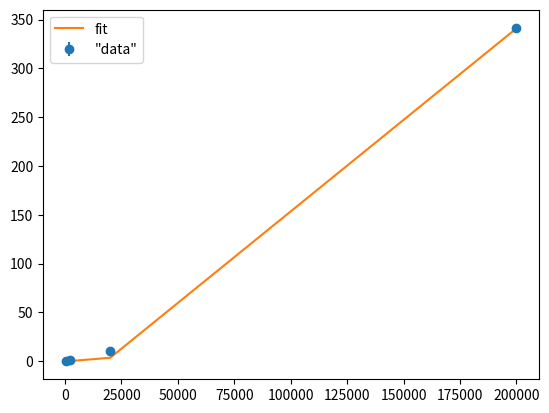

The matplotlib source for this figure:
import numpy as np
from scipy.optimize import curve_fit
import matplotlib.pyplot as plt

###########################################a


def n_squared(x, No):
    """The model function"""
    return No*(x)**2

def n_nlog(x, No):
    """The model function"""
    return No*x*np.log(x)

def n_linear(x, No):
    """The model function"""
    return No*(x)

def n_log(x, No):
    """The model function"""
    return No*np.log(x)

def n_const(x, No):
    """The model function"""
    return np.zeros(len(x)) + No

variance = [1.4,0.4,0.8,4.3,3.5,8.7]
centroid = [0.7,1.1,9,77,142,269]
sdev = [0.2,0.3,0.7,1.9,3.2,8.9]
rms = [0.6,0.5,0.8,1.1,1.9,6.2]
itqr = [1.7,1,21,6.1,14,34]
madev = [0.3,1,10,112,208,385]
zerocr = [0.2,0.3,0.7,1.7,2.2,3.7]
autoc = [0.2,0.3,3.6,0.8,0.4,0.7]
maxf = [1.4,1,3.4,25,68,145]
medf = [1.4,1,3.3,25,67,144]
funf = [0.6,0.8,10,341]
maxps = [1.6,1,2.6,15,41,82]
toten = [0.3,0.6,6.9,74,140,270]
sp_centroid = [2.2,0.8,6.3,23,64,135]
sp_spread = [1.6,1.1,4.8,47,126,273]
sp_skew = [1.9,1.5,10,120,286,612]
sp_slope = [1.5,1.1,4.1,25,55,126]
sp_decrease = [0.3,1,13,138,265,543]
sp_rollon = [0.3,0.7,5.3,49,102,212]
sp_rolloff = [1.5,1.1,5.7,50,100,206]
sp_var = [0.4,0.6,2.7,24,54,128]
lin_reg = [0.8,0.6,2.8,25,54,134]
###########################################a

def find_best_curve(signal):

    signal = signal
    all_chisq = []
    list_curves = [n_squared, n_nlog, n_linear, n_log, n_const]
    all_curves = []
    # Model parameters
    stdev = 2
    t = np.array([200,2000,20000,200000])
    sig = np.zeros(len(signal)) + stdev

    # Fit the curve
    for curve in list_curves:

        start = 1
        popt, pcov = curve_fit(curve,t,signal,sigma = sig,p0 = start,absolute_sigma=True)

        # Compute chi square
        Nexp = curve(t, *popt)
        r = signal - Nexp
        chisq = np.sum((r/stdev)**2)
        df = len(signal) - 2
        print("chisq =",chisq,"df =",curve)

        all_chisq.append(chisq)
        all_curves.append(Nexp)


    idx_best = np.argmin(all_chisq)

    plt.errorbar(t, signal, yerr=sig, fmt='o', label='"data"')
    plt.plot(t, all_curves[idx_best], label='fit')
    # plt.plot(t, all_curves[3], label='fit')
    # plt.plot(t, all_curves[1], label='fit')
    plt.legend()
    plt.show()
    curve_name = str(list_curves[idx_best])
    idx1 = curve_name.find("n_")
    idx2 = curve_name.find("at")
    curve_name = curve_name[idx1+2:idx2-1]
    print("This function is "+ curve_name)

    return np.min(all_chisq), curve_name

    # Plot the data with error bars along with the fit result

###########################################a



find_best_curve(funf)

